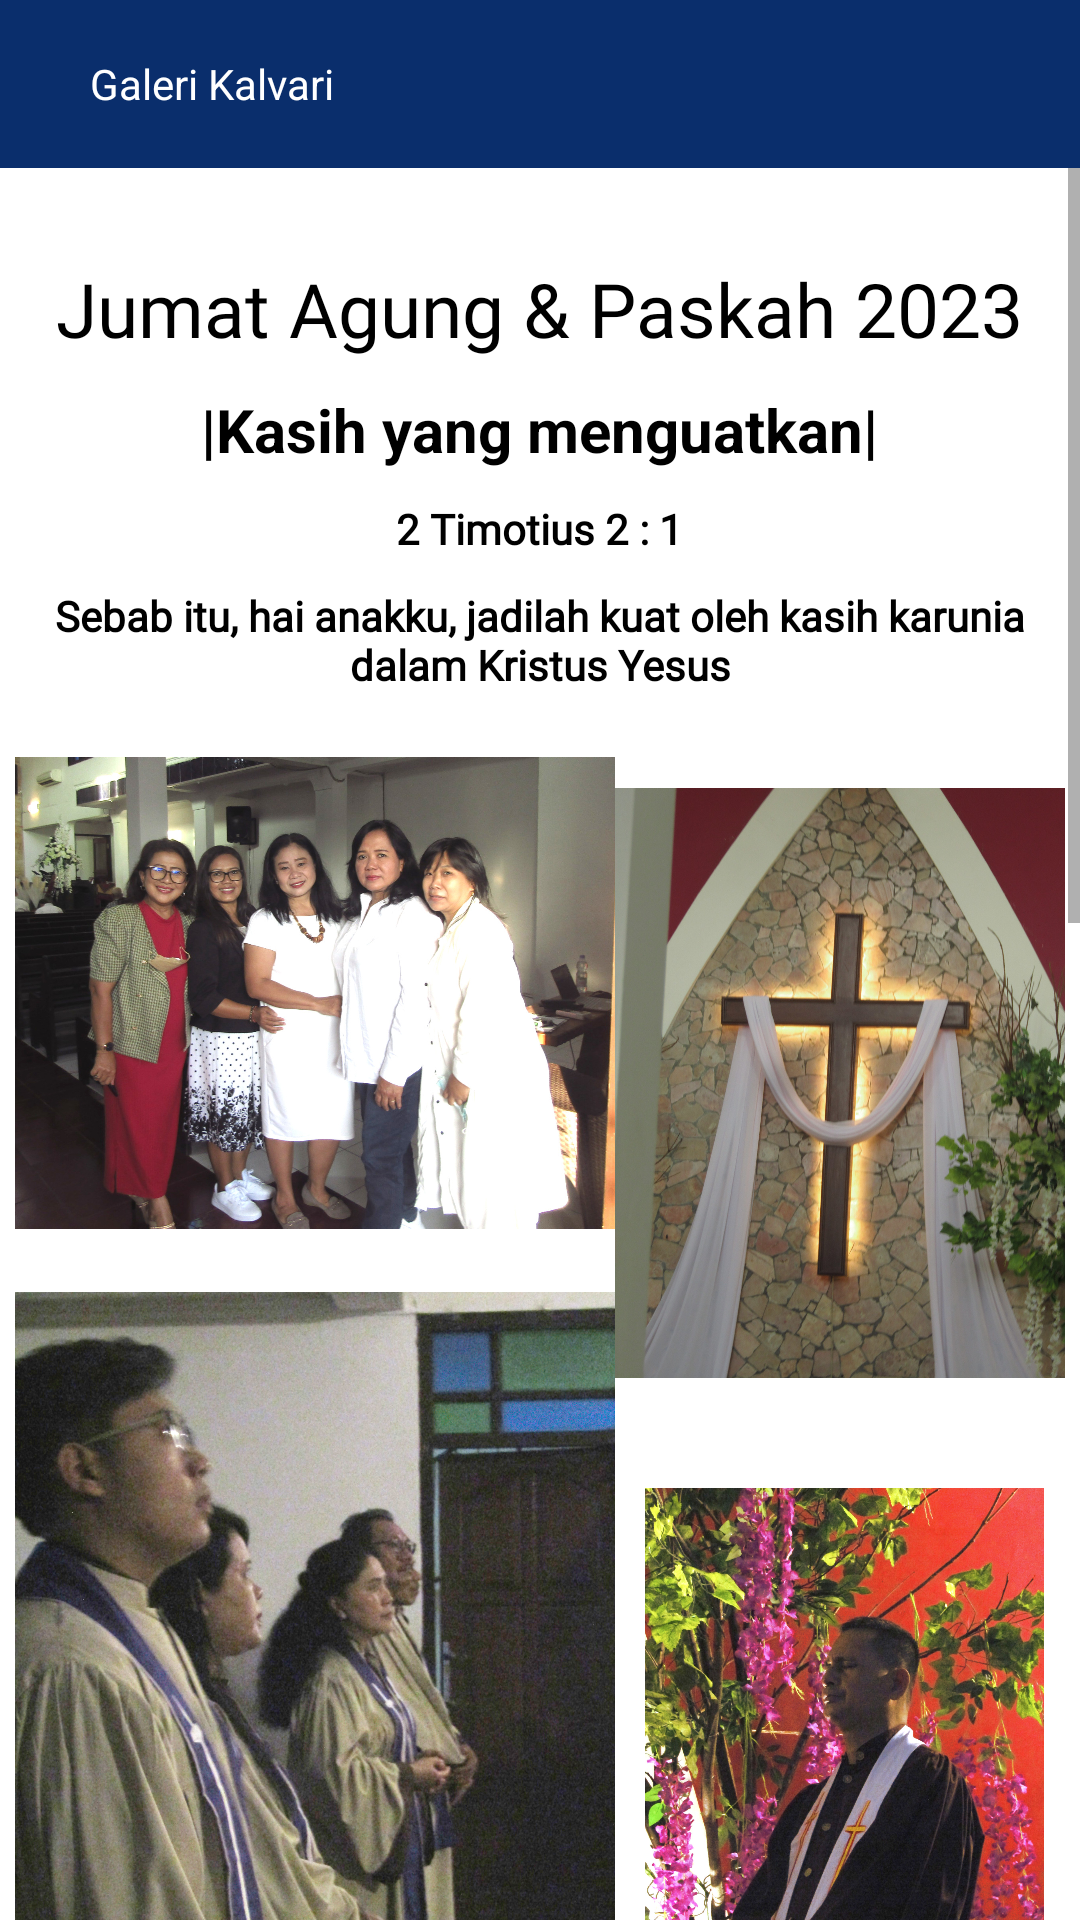

Here is an Android app screen rendered from its layout file. Give the layout XML and the strings, colors and styles it references.
<!-- AndroidManifest.xml: application theme Theme.Ignite -->
<!-- res/layout/activity_galeri_detail.xml -->
<?xml version="1.0" encoding="utf-8"?>
<RelativeLayout
    xmlns:android="http://schemas.android.com/apk/res/android"
    xmlns:app="http://schemas.android.com/apk/res-auto"
    xmlns:tools="http://schemas.android.com/tools"
    android:layout_width="match_parent"
    android:layout_height="match_parent"
    android:background="@color/white"
    tools:context=".galeri_detail">

    <androidx.appcompat.widget.Toolbar
        android:id="@+id/tbdt"
        android:layout_width="match_parent"
        android:layout_height="wrap_content"
        android:background="@color/birupeteng"
        tools:ignore="MissingConstraints">

        <ImageView
            android:id="@+id/comeback"
            android:layout_width="wrap_content"
            android:layout_height="wrap_content"
            android:src="@drawable/baseline_arrow_back_24"
            tools:ignore="ContentDescription" />

        <TextView
            android:id="@+id/tgl_renungan"
            android:layout_width="wrap_content"
            android:layout_height="wrap_content"
            android:layout_marginStart="30dp"
            android:text="@string/galeri_kalvari"
            android:textColor="@color/white" />
    </androidx.appcompat.widget.Toolbar>

    <ScrollView
        android:layout_width="match_parent"
        android:layout_height="match_parent"
        android:id="@+id/scrview"
        android:layout_below="@id/tbdt">

        <RelativeLayout
            android:layout_width="match_parent"
            android:layout_height="wrap_content">

            <TextView
                android:layout_width="wrap_content"
                android:layout_height="wrap_content"
                android:id="@+id/title"
                android:text="@string/jumat_agung_paskah_2023"
                android:textSize="25sp"
                android:textColor="@color/black"
                android:fontFamily="@font/montheavy"
                android:gravity="center"
                android:layout_centerHorizontal="true"
                android:layout_marginTop="30dp"/>

            <TextView
                android:layout_width="wrap_content"
                android:layout_height="wrap_content"
                android:id="@+id/tema"
                android:text="|Kasih yang menguatkan|"
                android:textSize="20sp"
                android:textColor="@color/black"
                android:textStyle="bold"
                android:layout_centerHorizontal="true"
                android:layout_below="@id/title"
                android:layout_marginTop="10dp"/>

            <TextView
                android:layout_width="wrap_content"
                android:layout_height="wrap_content"
                android:id="@+id/scripture"
                android:text="2 Timotius 2 : 1"
                android:textStyle="bold"
                android:textColor="@color/black"
                android:fontFamily="@font/kiona"
                android:layout_below="@id/tema"
                android:layout_centerHorizontal="true"
                android:layout_marginTop="10dp"/>

            <TextView
                android:layout_width="wrap_content"
                android:layout_height="wrap_content"
                android:id="@+id/ayatdisplay"
                android:text="@string/ayat_jagung2023"
                android:textColor="@color/black"
                android:fontFamily="@font/kiona"
                android:textStyle="bold"
                android:layout_centerHorizontal="true"
                android:layout_below="@id/scripture"
                android:gravity="center"
                android:layout_marginTop="10dp"/>

            <ImageView
                android:layout_width="200dp"
                android:layout_height="160dp"
                android:id="@+id/jg1"
                android:src="@drawable/paskah1"
                android:layout_below="@id/ayatdisplay"
                android:layout_marginTop="20dp"
                android:layout_marginStart="5dp"/>

            <ImageView
                android:layout_width="160dp"
                android:layout_height="220dp"
                android:id="@+id/jg2"
                android:src="@drawable/paskah7"
                android:layout_below="@id/ayatdisplay"
                android:layout_toEndOf="@id/jg1"
                android:layout_marginTop="20dp"
                android:layout_marginEnd="5dp"
                android:layout_alignParentEnd="true"/>

            <ImageView
                android:layout_width="200dp"
                android:layout_height="280dp"
                android:id="@+id/jg3"
                android:src="@drawable/jagung2"
                android:layout_below="@id/jg1"
                android:layout_marginTop="13dp"
                android:layout_marginStart="5dp"/>

            <ImageView
                android:layout_width="180dp"
                android:layout_height="230dp"
                android:id="@+id/jg4"
                android:src="@drawable/jagong"
                android:layout_below="@id/jg2"
                android:layout_alignParentEnd="true"
                android:layout_toEndOf="@id/jg3"
                android:layout_marginStart="10dp"
                android:layout_marginEnd="12dp"/>

            <ImageView
                android:layout_width="400dp"
                android:layout_height="300dp"
                android:id="@+id/jg5"
                android:src="@drawable/jagung1"
                android:layout_below="@id/jg4"
                android:layout_marginStart="10dp"
                android:layout_marginEnd="10dp"/>

            <ImageView
                android:layout_width="135dp"
                android:layout_height="183dp"
                android:id="@+id/jg6"
                android:src="@drawable/jagung3"
                android:layout_below="@id/jg5"
                android:layout_marginStart="10dp"/>

            <ImageView
                android:layout_width="240dp"
                android:layout_height="180dp"
                android:id="@+id/jg7"
                android:src="@drawable/jagunglagi"
                android:layout_below="@id/jg5"
                android:layout_toEndOf="@id/jg6"
                android:layout_marginStart="10dp"
                android:layout_marginTop="1dp"
                android:layout_marginEnd="10dp"/>
            <ImageView
                android:layout_width="180dp"
                android:layout_height="120dp"
                android:id="@+id/jg8"
                android:layout_below="@id/jg6"
                android:src="@drawable/paskah5"
                android:layout_marginTop="6dp"
                android:layout_marginStart="8dp"/>
            <ImageView
                android:layout_width="200dp"
                android:layout_height="220dp"
                android:id="@+id/jg9"
                android:src="@drawable/paskah4"
                android:layout_toEndOf="@id/jg8"
                android:layout_marginTop="10dp"
                android:layout_below="@id/jg7"
                android:layout_alignParentEnd="true"
                android:paddingBottom="10dp"/>
            
            <ImageView
                android:layout_width="194dp"
                android:layout_height="100dp"
                android:id="@+id/jg10"
                android:src="@drawable/paskah3"
                android:layout_below="@id/jg8"
                android:paddingBottom="10dp"/>






        </RelativeLayout>

    </ScrollView>

</RelativeLayout>
<!-- resources referenced by this layout -->
<resources>
  <color name="birupeteng">#0A2E6C</color>
  <color name="black">#FF000000</color>
  <color name="white">#FFFFFFFF</color>
  <!-- drawable jagong: jpg bitmap (drawable, 804505 bytes) -->
  <!-- drawable jagung1: jpg bitmap (drawable, 586017 bytes) -->
  <!-- drawable jagung2: jpg bitmap (drawable, 719133 bytes) -->
  <!-- drawable jagung3: jpg bitmap (drawable, 362029 bytes) -->
  <!-- drawable jagunglagi: jpg bitmap (drawable, 600153 bytes) -->
  <!-- drawable paskah1: jpg bitmap (drawable, 357176 bytes) -->
  <!-- drawable paskah3: jpg bitmap (drawable, 323188 bytes) -->
  <!-- drawable paskah4: jpg bitmap (drawable, 368472 bytes) -->
  <!-- drawable paskah5: jpg bitmap (drawable, 636239 bytes) -->
  <!-- drawable paskah7: jpg bitmap (drawable, 489654 bytes) -->
  <string name="ayat_jagung2023">Sebab itu, hai anakku, jadilah kuat oleh kasih karunia dalam Kristus Yesus</string>
  <string name="galeri_kalvari">Galeri Kalvari</string>
  <string name="jumat_agung_paskah_2023">Jumat Agung &amp; Paskah 2023</string>
  <style name="Theme.Ignite" parent="Theme.MaterialComponents.DayNight.NoActionBar">
          
          <item name="colorPrimary">@color/purple_500</item>
          <item name="colorPrimaryVariant">@color/black</item>
          <item name="colorOnPrimary">@color/white</item>
          
          <item name="colorSecondary">@color/teal_200</item>
          <item name="colorSecondaryVariant">@color/teal_700</item>
          <item name="colorOnSecondary">@color/black</item>
          
          <item name="android:statusBarColor">?attr/colorPrimaryVariant</item>
          
      </style>
  <color name="purple_500">#FF6200EE</color>
  <color name="teal_200">#FF03DAC5</color>
  <color name="teal_700">#FF018786</color>
</resources>
